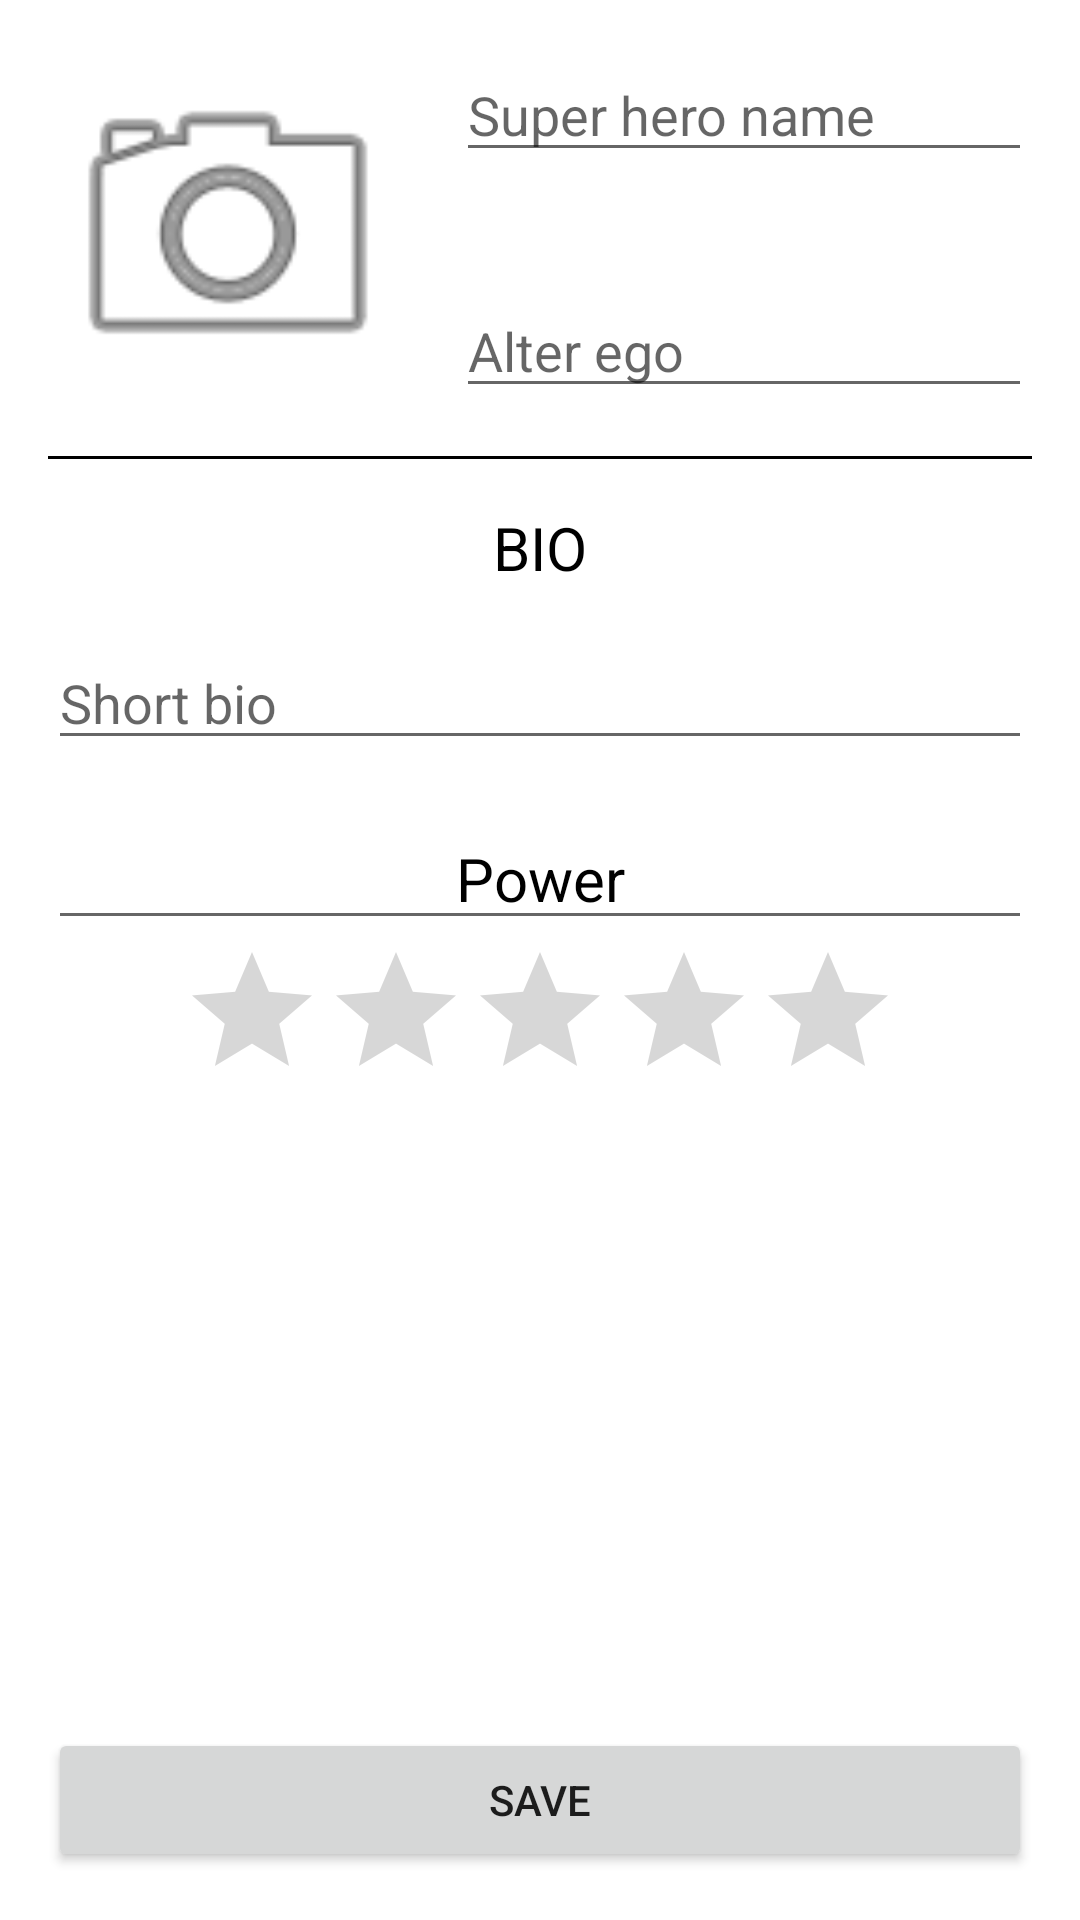

Reconstruct the res/layout file that produces this screen, plus the resources it refers to.
<!-- AndroidManifest.xml: application theme Theme.KotlinSuperHeroe -->
<!-- res/layout/activity_main.xml -->
<?xml version="1.0" encoding="utf-8"?>
<layout xmlns:android="http://schemas.android.com/apk/res/android"
    xmlns:tools="http://schemas.android.com/tools">

    <data>

    </data>
    <RelativeLayout
        android:layout_width="match_parent"
        android:layout_height="wrap_content"
        android:padding="16dp"
        tools:context=".MainActivity"
        >

        <Button
            android:id="@+id/save_button"
            android:layout_width="match_parent"
            android:layout_height="wrap_content"
            android:layout_alignParentBottom="true"
            android:text="@string/save"

            />

        <ScrollView
            android:layout_width="match_parent"
            android:layout_height="match_parent"
            android:layout_above="@id/save_button"
            android:layout_alignParentTop="true">

            <RelativeLayout
                android:layout_width="match_parent"
                android:layout_height="wrap_content"
                tools:context=".MainActivity">

                <ImageView
                    android:id="@+id/hero_image"
                    android:layout_width="120dp"
                    android:layout_height="120dp"
                    android:src="@android:drawable/ic_menu_camera"

                    />

                <EditText
                    android:id="@+id/hero_name_edit"
                    android:layout_width="match_parent"
                    android:layout_height="wrap_content"
                    android:layout_alignTop="@+id/hero_image"
                    android:layout_marginStart="16dp"
                    android:layout_toEndOf="@+id/hero_image"
                    android:hint="Super hero name" />

                <EditText
                    android:id="@+id/alter_ego_edit"
                    android:layout_width="match_parent"
                    android:layout_height="wrap_content"
                    android:layout_alignBottom="@+id/hero_image"
                    android:layout_marginStart="16dp"
                    android:layout_toEndOf="@+id/hero_image"
                    android:hint="Alter ego" />

                <View
                    android:id="@+id/divider"
                    android:layout_width="match_parent"
                    android:layout_height="1dp"
                    android:layout_below="@+id/hero_image"
                    android:layout_marginTop="16dp"
                    android:background="@color/black"

                    />

                <TextView
                    android:id="@+id/bio_text"
                    android:layout_width="match_parent"
                    android:layout_height="wrap_content"
                    android:layout_below="@+id/divider"
                    android:layout_marginTop="16dp"
                    android:gravity="center"
                    android:text="BIO"
                    android:textColor="@color/black"
                    android:textSize="20sp"

                    />

                <EditText

                    android:id="@+id/bio_edit"
                    android:layout_width="match_parent"
                    android:layout_height="wrap_content"
                    android:layout_below="@+id/bio_text"
                    android:layout_marginTop="16dp"
                    android:hint="Short bio"

                    />

                <EditText
                    android:id="@+id/power_text"
                    android:layout_width="match_parent"
                    android:layout_height="wrap_content"
                    android:layout_below="@+id/bio_edit"
                    android:layout_marginTop="16dp"
                    android:gravity="center"
                    android:text="Power"
                    android:textColor="@color/black"
                    android:textSize="20sp"

                    />

                <RatingBar
                    android:id="@+id/power_bar"
                    android:layout_width="wrap_content"
                    android:layout_height="wrap_content"
                    android:layout_below="@id/power_text"
                    android:layout_centerHorizontal="true"
                    android:layout_marginTop="0dp"
                    android:progressTint="@color/yellow" />


            </RelativeLayout>
        </ScrollView>
    </RelativeLayout>
</layout>
<!-- resources referenced by this layout -->
<resources>
  <color name="black">#FF000000</color>
  <color name="yellow">#FBE83A</color>
  <string name="save">Save</string>
  <style name="Theme.KotlinSuperHeroe" parent="Theme.MaterialComponents.DayNight.DarkActionBar">
          
          <item name="colorPrimary">@color/purple_500</item>
          <item name="colorPrimaryVariant">@color/purple_700</item>
          <item name="colorOnPrimary">@color/white</item>
          
          <item name="colorSecondary">@color/teal_200</item>
          <item name="colorSecondaryVariant">@color/teal_700</item>
          <item name="colorOnSecondary">@color/black</item>
          
          <item name="android:statusBarColor" tools:targetApi="l">?attr/colorPrimaryVariant</item>
          
      </style>
  <color name="purple_500">#FF6200EE</color>
  <color name="purple_700">#FF3700B3</color>
  <color name="white">#FFFFFFFF</color>
  <color name="teal_200">#FF03DAC5</color>
  <color name="teal_700">#FF018786</color>
</resources>
